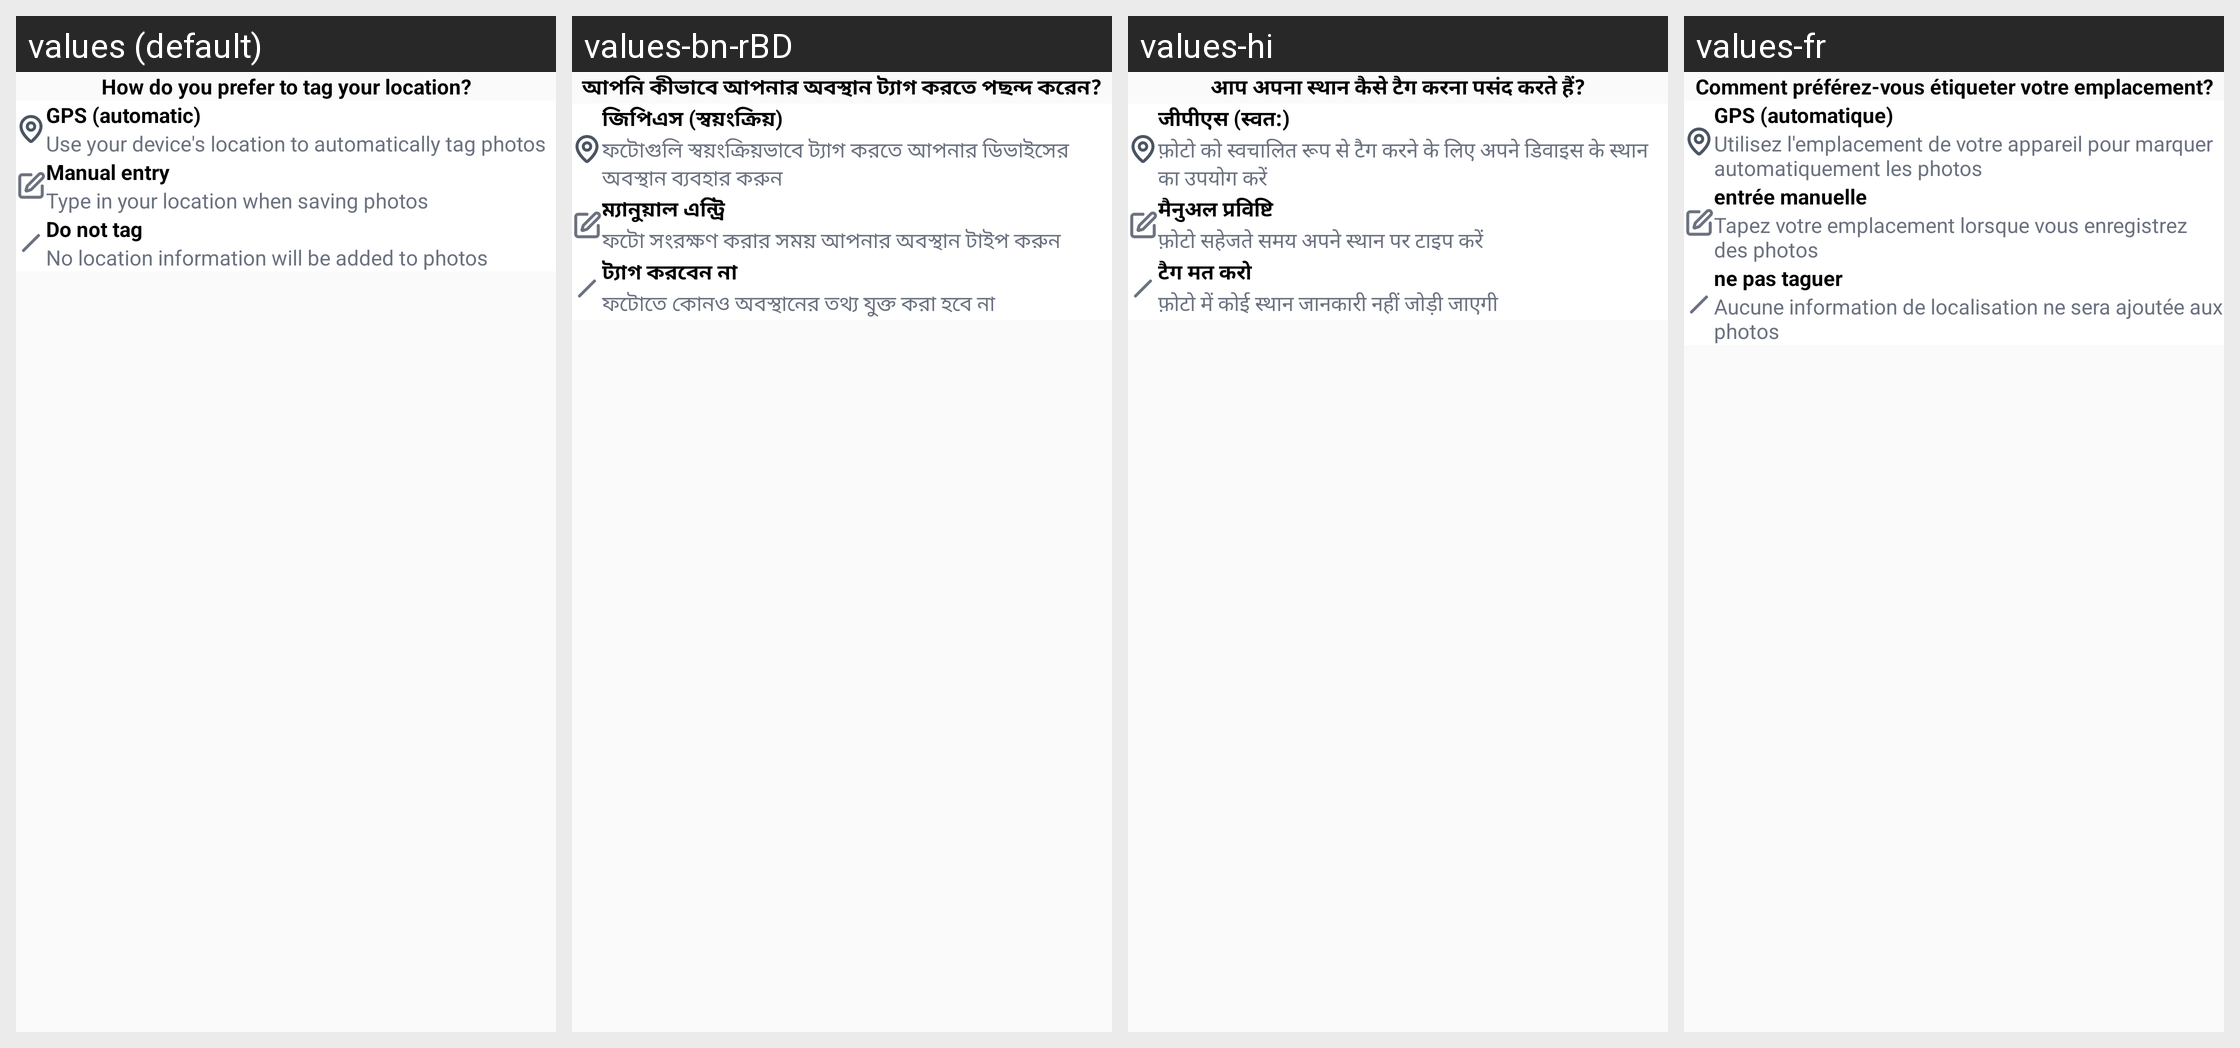

Translations of the strings shown on this Android screen, per locale in the grid:
Android screen res/layout/fragment_start_menu3.xml rendered under 4 locales, left to right: values (default), values-bn-rBD, values-hi, values-fr. Device: Nexus 5 (rendered at 1080×1920; each locale shown at half size, 540×960, under a caption strip naming it); theme Theme.GPSMapCamera.
Other locales in the repository, not shown: values-af, values-ca, values-de, values-es, values-fa, values-fil, values-in, values-it, values-ja, values-ko, values-nl, values-pt, values-pt-rBR, values-ru, values-th, values-tr, values-vi, values-zh.
Strings drawn on this screen, with the default value and each locale's value (text and hints the layout hard-codes, and strings that could not be matched under every locale, appear in the picture but are not listed):

how_do_you_prefer_to_tag_your_location
  values: How do you prefer to tag your location?
  values-bn-rBD: আপনি কীভাবে আপনার অবস্থান ট্যাগ করতে পছন্দ করেন?
  values-hi: आप अपना स्थान कैसे टैग करना पसंद करते हैं?
  values-fr: Comment préférez-vous étiqueter votre emplacement?

gps_automatic
  values: GPS (automatic)
  values-bn-rBD: জিপিএস (স্বয়ংক্রিয়)
  values-hi: जीपीएस (स्वत:)
  values-fr: GPS (automatique)

use_your_device_s_location_to_automatically_tag_photos
  values: Use your device's location to automatically tag photos
  values-bn-rBD: ফটোগুলি স্বয়ংক্রিয়ভাবে ট্যাগ করতে আপনার ডিভাইসের অবস্থান ব্যবহার করুন
  values-hi: फ़ोटो को स्वचालित रूप से टैग करने के लिए अपने डिवाइस के स्थान का उपयोग करें
  values-fr: Utilisez l'emplacement de votre appareil pour marquer automatiquement les photos

manual_entry
  values: Manual entry
  values-bn-rBD: ম্যানুয়াল এন্ট্রি
  values-hi: मैनुअल प्रविष्टि
  values-fr: entrée manuelle

type_in_your_location_when_saving_photos
  values: Type in your location when saving photos
  values-bn-rBD: ফটো সংরক্ষণ করার সময় আপনার অবস্থান টাইপ করুন
  values-hi: फ़ोटो सहेजते समय अपने स्थान पर टाइप करें
  values-fr: Tapez votre emplacement lorsque vous enregistrez des photos

do_not_tag
  values: Do not tag
  values-bn-rBD: ট্যাগ করবেন না
  values-hi: टैग मत करो
  values-fr: ne pas taguer

no_location_information_will_be_added_to_photos
  values: No location information will be added to photos
  values-bn-rBD: ফটোতে কোনও অবস্থানের তথ্য যুক্ত করা হবে না
  values-hi: फ़ोटो में कोई स्थान जानकारी नहीं जोड़ी जाएगी
  values-fr: Aucune information de localisation ne sera ajoutée aux photos
